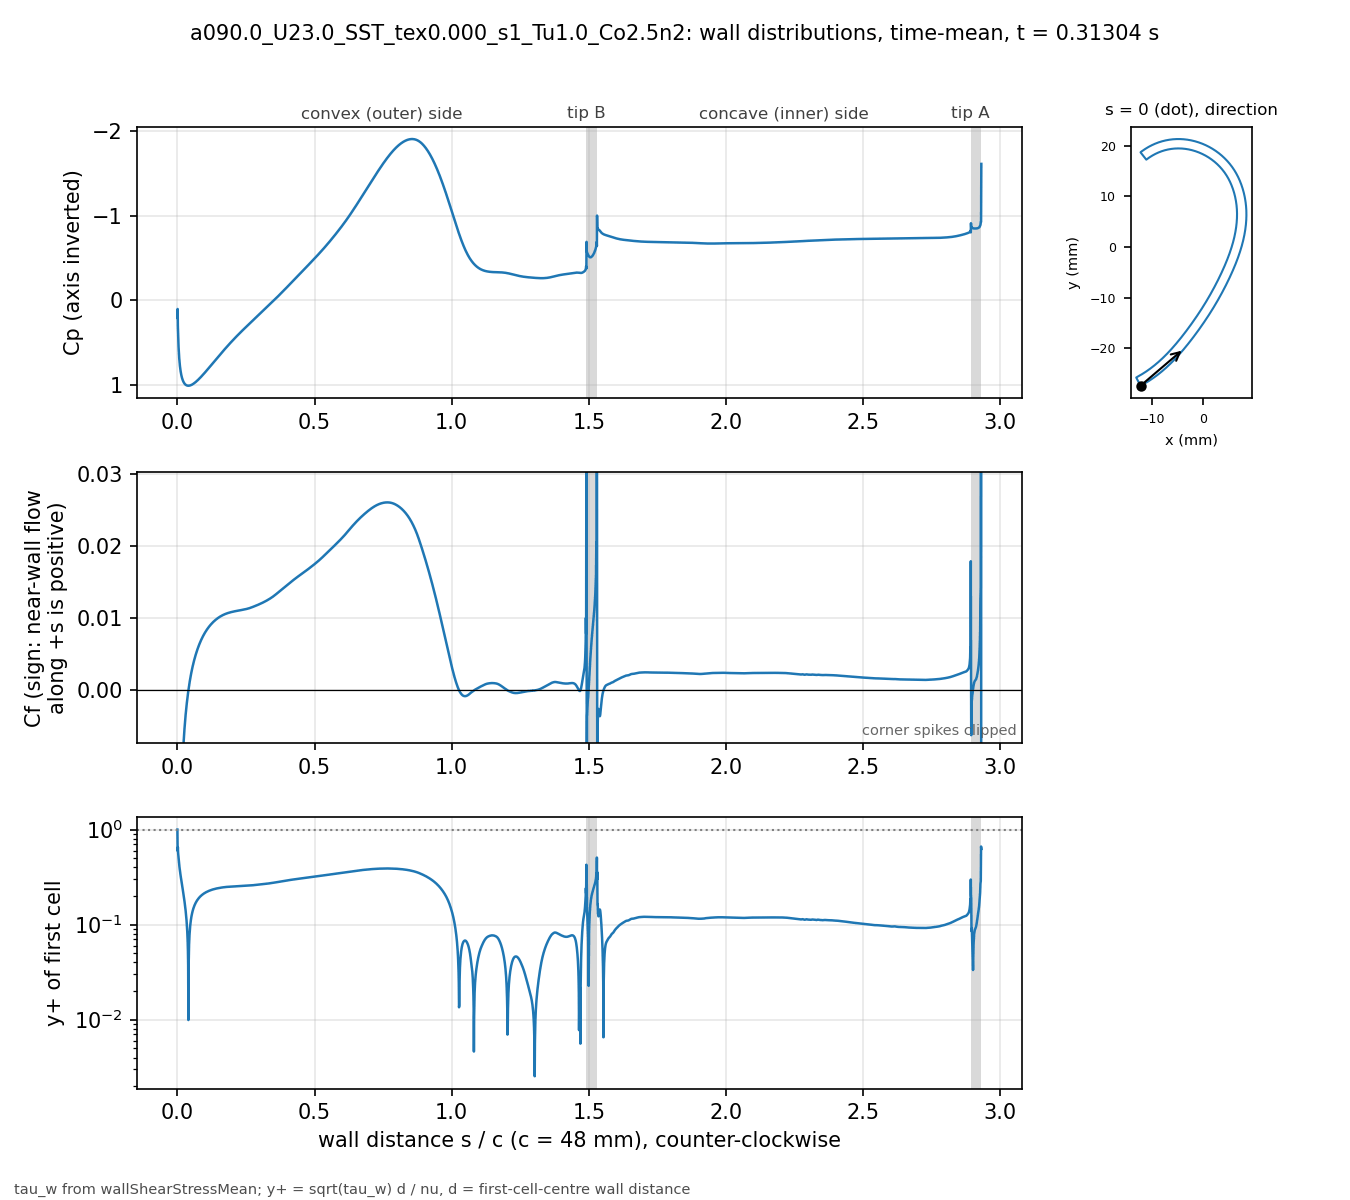

The file beside this chart, header and first rows:
# a090.0_U23.0_SST_tex0.000_s1_Tu1.0_Co2…, p_inf=0; Cf signed by near-wall flow dir…
patch, s_over_c, x_m, y_m, Cp, Cf, yplus, d_first_m
blade, 0.000000, -0.01235, -0.02743, 0.2073, -0.2018, 0.9998, 2.0746e-06
blade, 0.000834, -0.01231, -0.02741, 0.1024, -0.06107, 0.5965, 2.2501e-06
blade, 0.001667, -0.01228, -0.02739, 0.3047, -0.07293, 0.6517, 2.2494e-06
blade, 0.002501, -0.01224, -0.02738, 0.3981, -0.05561, 0.569, 2.2492e-06
blade, 0.003334, -0.01221, -0.02736, 0.483, -0.04909, 0.5347, 2.2495e-06
blade, 0.004168, -0.01217, -0.02734, 0.5478, -0.04262, 0.4983, 2.2497e-06
blade, 0.005001, -0.01213, -0.02732, 0.602, -0.0379, 0.4699, 2.2499e-06
blade, 0.005835, -0.0121, -0.0273, 0.6474, -0.03394, 0.4447, 2.25e-06
blade, 0.006668, -0.01206, -0.02728, 0.6862, -0.03068, 0.4228, 2.2501e-06
blade, 0.007502, -0.01203, -0.02726, 0.7197, -0.02789, 0.4031, 2.25e-06
blade, 0.008336, -0.01199, -0.02724, 0.7489, -0.02549, 0.3853, 2.2497e-06
blade, 0.009169, -0.01196, -0.02722, 0.7747, -0.0234, 0.3692, 2.2499e-06
blade, 0.01, -0.01192, -0.02721, 0.7976, -0.02155, 0.3543, 2.2502e-06
blade, 0.01084, -0.01189, -0.02719, 0.818, -0.0199, 0.3405, 2.2499e-06
blade, 0.01167, -0.01185, -0.02717, 0.8363, -0.01842, 0.3276, 2.2497e-06
blade, 0.0125, -0.01182, -0.02715, 0.8527, -0.01708, 0.3155, 2.2499e-06
blade, 0.01334, -0.01178, -0.02713, 0.8676, -0.01587, 0.3041, 2.2502e-06
blade, 0.01417, -0.01175, -0.02711, 0.8811, -0.01476, 0.2933, 2.2501e-06
blade, 0.015, -0.01171, -0.02709, 0.8933, -0.01374, 0.2829, 2.2499e-06
blade, 0.01584, -0.01168, -0.02707, 0.9044, -0.0128, 0.2731, 2.2501e-06
blade, 0.01667, -0.01164, -0.02705, 0.9146, -0.01192, 0.2636, 2.2503e-06
blade, 0.0175, -0.01161, -0.02703, 0.9239, -0.01111, 0.2545, 2.2505e-06
blade, 0.01834, -0.01157, -0.02701, 0.9323, -0.01036, 0.2457, 2.2503e-06
blade, 0.01917, -0.01154, -0.02699, 0.9401, -0.009653, 0.2372, 2.2501e-06
blade, 0.02, -0.0115, -0.02697, 0.9471, -0.00899, 0.2289, 2.2499e-06
blade, 0.02084, -0.01147, -0.02695, 0.9536, -0.008368, 0.2208, 2.25e-06
blade, 0.02167, -0.01144, -0.02693, 0.9595, -0.007782, 0.213, 2.2503e-06
blade, 0.02251, -0.0114, -0.02691, 0.9649, -0.007229, 0.2052, 2.2501e-06
blade, 0.02334, -0.01137, -0.02689, 0.9699, -0.006706, 0.1977, 2.2504e-06
blade, 0.02417, -0.01133, -0.02687, 0.9744, -0.006211, 0.1903, 2.2503e-06
blade, 0.02501, -0.0113, -0.02685, 0.9785, -0.005741, 0.1829, 2.2502e-06
blade, 0.02584, -0.01126, -0.02683, 0.9823, -0.005295, 0.1756, 2.25e-06
blade, 0.02667, -0.01123, -0.02681, 0.9857, -0.004871, 0.1684, 2.2497e-06
blade, 0.02751, -0.01119, -0.02679, 0.9888, -0.004466, 0.1613, 2.2499e-06
blade, 0.02834, -0.01116, -0.02677, 0.9916, -0.00408, 0.1542, 2.2501e-06
blade, 0.02917, -0.01113, -0.02675, 0.9941, -0.003712, 0.1471, 2.2505e-06
blade, 0.03001, -0.01109, -0.02673, 0.9963, -0.003359, 0.1399, 2.2503e-06
blade, 0.03084, -0.01106, -0.02671, 0.9983, -0.003021, 0.1326, 2.2497e-06
blade, 0.03168, -0.01102, -0.02668, 1, -0.002696, 0.1253, 2.2496e-06
blade, 0.03251, -0.01099, -0.02666, 1.002, -0.002384, 0.1178, 2.2498e-06
blade, 0.03334, -0.01096, -0.02664, 1.003, -0.002083, 0.1102, 2.2498e-06
blade, 0.03418, -0.01092, -0.02662, 1.004, -0.001794, 0.1022, 2.2496e-06
blade, 0.03501, -0.01089, -0.0266, 1.005, -0.001514, 0.0939, 2.2498e-06
blade, 0.03584, -0.01085, -0.02658, 1.006, -0.001243, 0.0851, 2.25e-06
blade, 0.03668, -0.01082, -0.02656, 1.007, -0.0009808, 0.07561, 2.2504e-06
blade, 0.03751, -0.01079, -0.02654, 1.007, -0.0007268, 0.06508, 2.2503e-06
blade, 0.03834, -0.01075, -0.02652, 1.008, -0.0004804, 0.05291, 2.2501e-06
blade, 0.03918, -0.01072, -0.02649, 1.008, -0.0002415, 0.03752, 2.2504e-06
blade, 0.04001, -0.01068, -0.02647, 1.008, -1.68713e-05, 0.009915, 2.2502e-06
blade, 0.04084, -0.01065, -0.02645, 1.008, 0.0002172, 0.03558, 2.25e-06
blade, 0.04168, -0.01062, -0.02643, 1.008, 0.0004363, 0.05042, 2.2503e-06
blade, 0.04251, -0.01058, -0.02641, 1.007, 0.0006494, 0.06151, 2.2501e-06
blade, 0.04335, -0.01055, -0.02639, 1.007, 0.0008566, 0.07064, 2.2499e-06
blade, 0.04418, -0.01052, -0.02636, 1.006, 0.001058, 0.07853, 2.2502e-06
blade, 0.04501, -0.01048, -0.02634, 1.006, 0.001254, 0.0855, 2.2504e-06
blade, 0.04585, -0.01045, -0.02632, 1.005, 0.001445, 0.09176, 2.2503e-06
blade, 0.04668, -0.01042, -0.0263, 1.004, 0.00163, 0.09748, 2.2502e-06
blade, 0.04751, -0.01038, -0.02628, 1.003, 0.001811, 0.1027, 2.2501e-06
blade, 0.04835, -0.01035, -0.02625, 1.002, 0.001986, 0.1076, 2.25e-06
... 3,412 more rows
